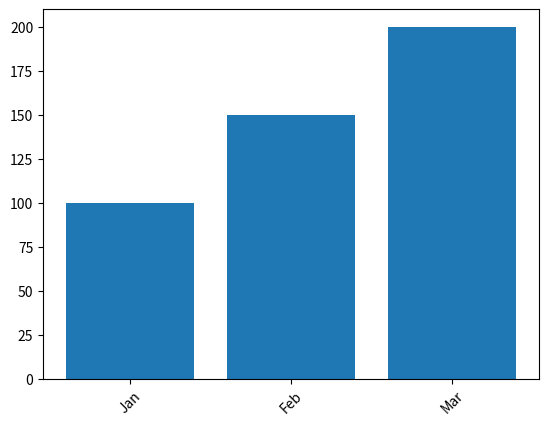

Source code (Python):
import matplotlib.pyplot as plt

plt.bar(["Jan", "Feb", "Mar"], [100, 150, 200])
plt.xticks(rotation=45)
plt.show()
